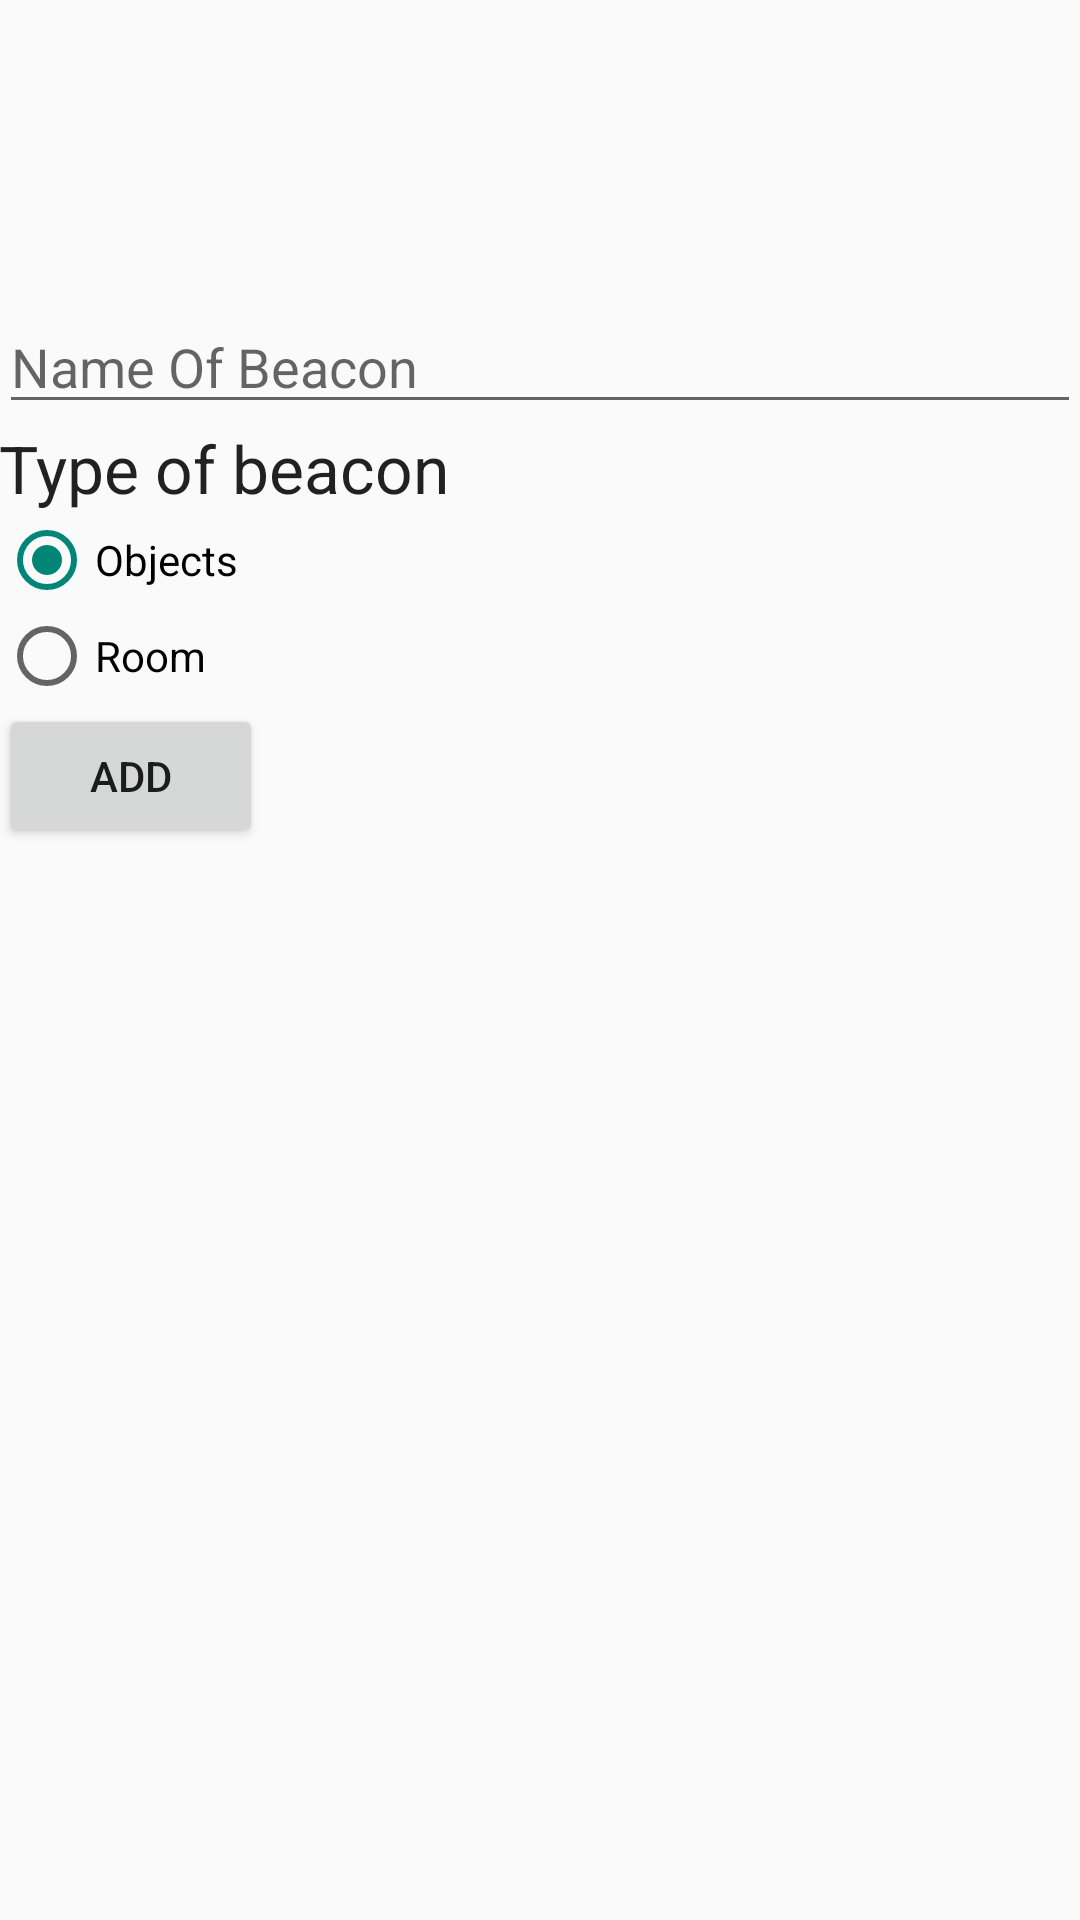

Android layout source for this screen:
<!-- AndroidManifest.xml: application theme AppTheme -->
<!-- res/layout/activity_details.xml -->
<LinearLayout xmlns:android="http://schemas.android.com/apk/res/android"
                android:layout_width="match_parent"
                android:layout_height="match_parent"
                android:paddingBottom="@dimen/activity_vertical_margin"
                android:paddingLeft="@dimen/activity_horizontal_margin"
                android:paddingRight="@dimen/activity_horizontal_margin"
                android:paddingTop="@dimen/activity_vertical_margin"
                android:orientation="vertical"
                android:layout_gravity="center_horizontal"
    >

   <ListView
        android:id="@android:id/list"
        android:layout_width="fill_parent"
        android:layout_height="wrap_content"
        >

    </ListView>
    <EditText
        android:layout_marginTop="100dp"
        android:layout_width="match_parent"
        android:layout_height="wrap_content"
        android:hint="Name Of Beacon"
        android:id="@+id/beacon_name"
        />

    <TextView
        android:id="@+id/textView1"
        android:layout_width="wrap_content"
        android:layout_height="wrap_content"
        android:text="@string/hint"
        android:textAppearance="?android:attr/textAppearanceLarge" />


 <RadioGroup
     android:id="@+id/radioSex"
     android:layout_width="wrap_content"
     android:layout_height="wrap_content" >

  <RadioButton
      android:id="@+id/objects"
      android:layout_width="wrap_content"
      android:layout_height="wrap_content"
      android:text="@string/objects"
      android:checked="true" />

  <RadioButton
      android:id="@+id/room"
      android:layout_width="wrap_content"
      android:layout_height="wrap_content"
      android:text="@string/room" />

 </RadioGroup>


    <Button
        android:layout_width="wrap_content"
        android:layout_height="wrap_content"
        android:id="@+id/btn_add_beacon"
        android:text="Add"
        />



</LinearLayout>
<!-- resources referenced by this layout -->
<resources>
  <string name="hint">Type of beacon</string>
  <string name="objects">Objects</string>
  <string name="room">Room</string>
  <style name="AppTheme" parent="Theme.AppCompat.Light.NoActionBar">
          
          <item name="colorPrimary">@android:color/holo_blue_dark</item>
      </style>
</resources>
